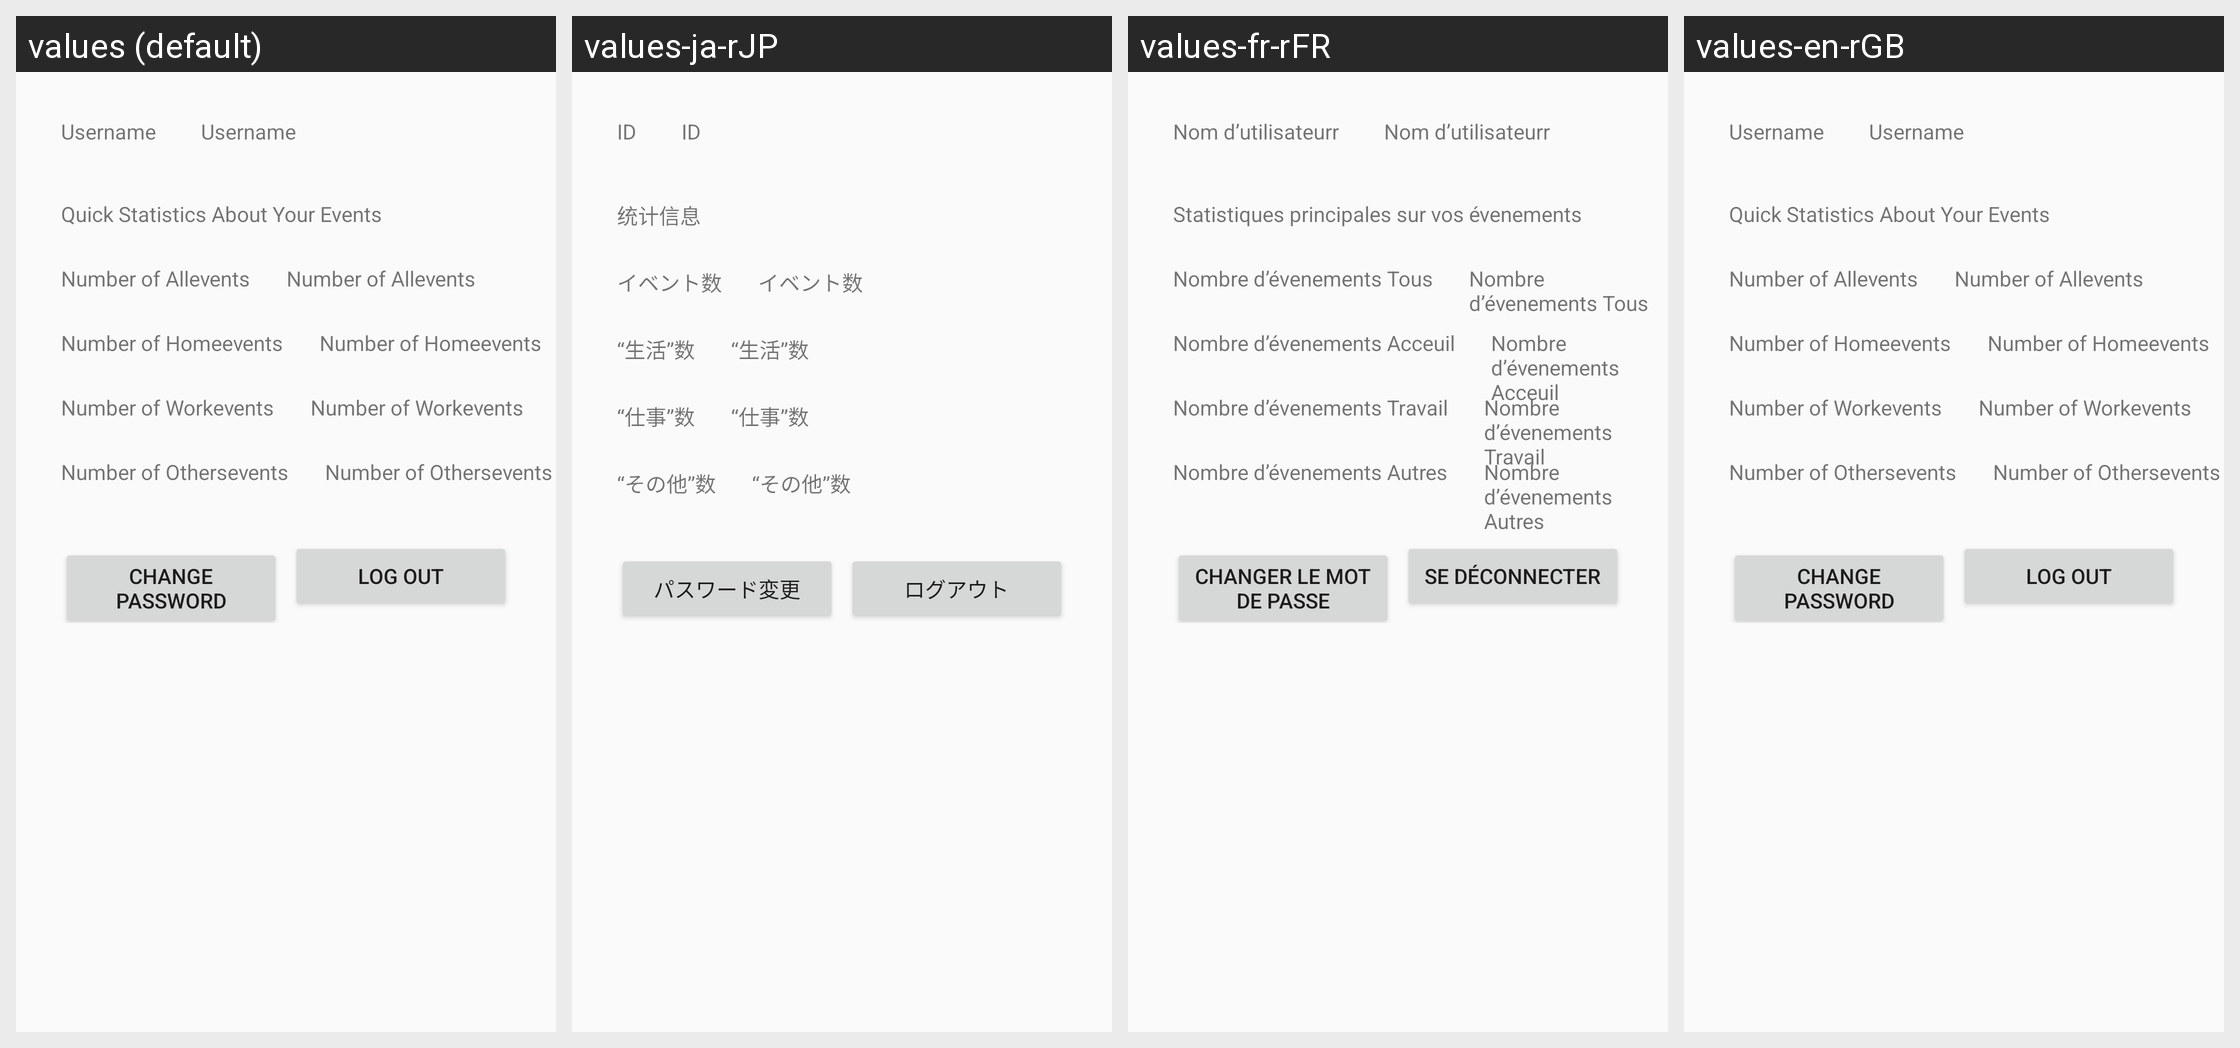

This grid shows one Android layout under several languages. Give, for every string resource on the screen, its name, the default text and each shown locale's text.
Android screen res/layout/about_page_layout_3.xml rendered under 4 locales, left to right: values (default), values-ja-rJP, values-fr-rFR, values-en-rGB. Device: Nexus 5 (rendered at 1080×1920; each locale shown at half size, 540×960, under a caption strip naming it); theme AppTheme.
Other locales in the repository, not shown: values-zh-rCN, values-zh-rTW.
Strings drawn on this screen, with the default value and each locale's value (text and hints the layout hard-codes, and strings that could not be matched under every locale, appear in the picture but are not listed):

username_text1
  values: Username
  values-ja-rJP: ID
  values-fr-rFR: Nom d’utilisateurr
  values-en-rGB: Username

quick_statistics
  values: Quick Statistics About Your Events
  values-ja-rJP: 统计信息
  values-fr-rFR: Statistiques principales sur vos évenements
  values-en-rGB: Quick Statistics About Your Events

count_all
  values: Number of Allevents
  values-ja-rJP: イベント数
  values-fr-rFR: Nombre d’évenements Tous
  values-en-rGB: Number of Allevents

count_home
  values: Number of Homeevents
  values-ja-rJP: “生活”数
  values-fr-rFR: Nombre d’évenements Acceuil
  values-en-rGB: Number of Homeevents

count_work
  values: Number of Workevents
  values-ja-rJP: “仕事”数
  values-fr-rFR: Nombre d’évenements Travail
  values-en-rGB: Number of Workevents

count_others
  values: Number of Othersevents
  values-ja-rJP: “その他”数
  values-fr-rFR: Nombre d’évenements Autres
  values-en-rGB: Number of Othersevents

change_password_button
  values: Change Password
  values-ja-rJP: パスワード変更
  values-fr-rFR: Changer le mot de passe
  values-en-rGB: Change Password

logout_button
  values: Log Out
  values-ja-rJP: ログアウト
  values-fr-rFR: Se déconnecter
  values-en-rGB: Log Out
